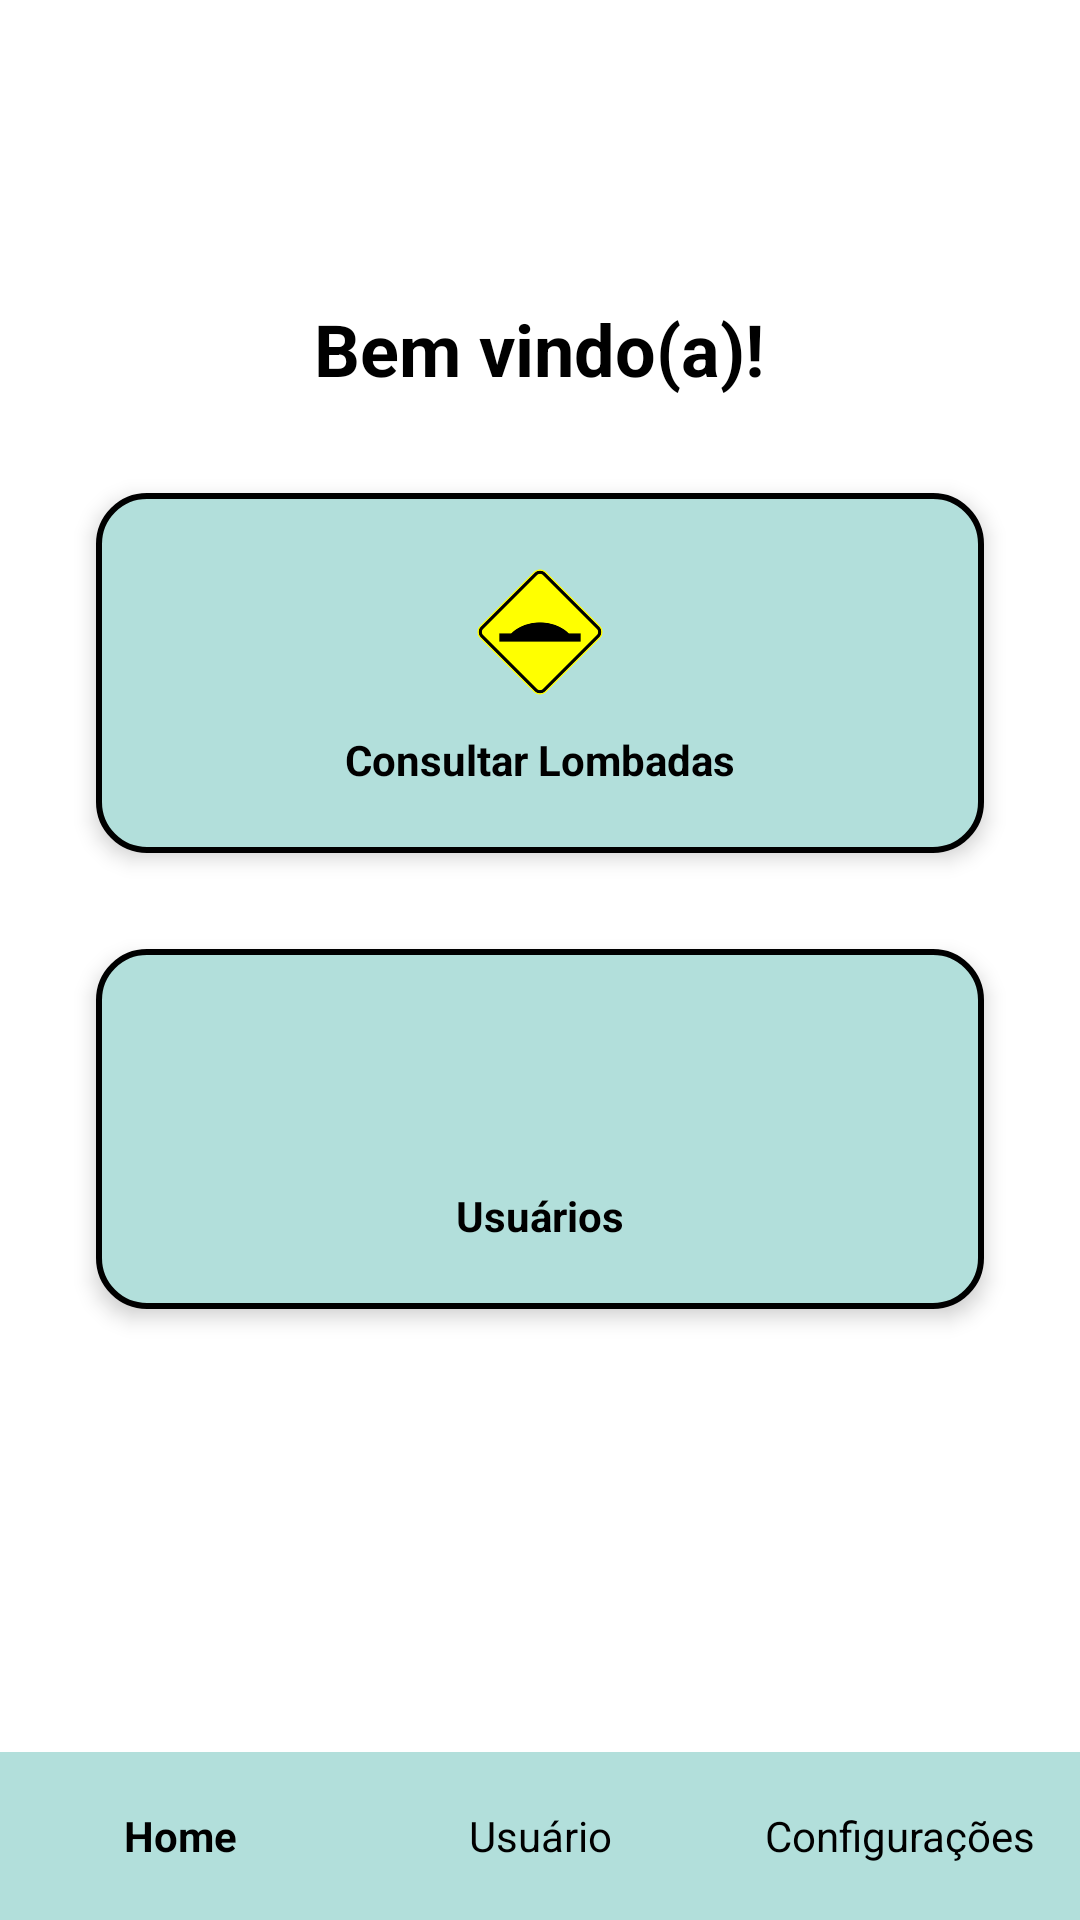

Layout XML and referenced resources for this Android screen:
<!-- AndroidManifest.xml: application theme Theme.Ecolombada -->
<!-- res/layout/activity_home.xml -->
<?xml version="1.0" encoding="utf-8"?>
<androidx.constraintlayout.widget.ConstraintLayout
    xmlns:android="http://schemas.android.com/apk/res/android"
    xmlns:app="http://schemas.android.com/apk/res-auto"
    xmlns:tools="http://schemas.android.com/tools"
    android:layout_width="match_parent"
    android:layout_height="match_parent"
    android:background="#FFFFFF"
    tools:context=".activities.HomeActivity">

    <TextView
        android:id="@+id/textViewSaudacao"
        android:layout_width="wrap_content"
        android:layout_height="wrap_content"
        android:layout_marginTop="100dp"
        android:text="Bem vindo(a)!"
        android:textColor="#000000"
        android:textSize="24sp"
        android:textStyle="bold"
        app:layout_constraintEnd_toEndOf="parent"
        app:layout_constraintHorizontal_bias="0.498"
        app:layout_constraintStart_toStartOf="parent"
        app:layout_constraintTop_toTopOf="parent" />

    <LinearLayout
        android:id="@+id/cardUsuarios"
        android:layout_width="0dp"
        android:layout_height="120dp"
        android:layout_marginStart="32dp"
        android:layout_marginTop="32dp"
        android:layout_marginEnd="32dp"
        android:background="@drawable/card_background"
        android:elevation="4dp"
        android:layout_marginHorizontal="32dp"
        android:gravity="center"
        android:orientation="vertical"
        app:layout_constraintEnd_toEndOf="parent"
        app:layout_constraintHorizontal_bias="0.0"
        app:layout_constraintStart_toStartOf="parent"
        app:layout_constraintTop_toBottomOf="@id/cardConsultarLombadas">

        <ImageView
            android:id="@+id/imageUsuarios"
            android:layout_width="50dp"
            android:layout_height="50dp"
            android:layout_marginBottom="8dp"
            android:src="@drawable/ic_usuarios" />

        <TextView
            android:layout_width="wrap_content"
            android:layout_height="wrap_content"
            android:text="Usuários"
            android:textColor="#000000"
            android:textStyle="bold" />
    </LinearLayout>

    <LinearLayout
        android:id="@+id/cardConsultarLombadas"
        android:layout_width="0dp"
        android:layout_height="120dp"
        android:background="@drawable/card_background"
        android:orientation="vertical"
        android:gravity="center"
        android:layout_marginTop="32dp"
        android:layout_marginStart="32dp"
        android:layout_marginEnd="32dp"
        android:elevation="4dp"
        android:layout_marginHorizontal="32dp"
        app:layout_constraintTop_toBottomOf="@id/textViewSaudacao"
        app:layout_constraintStart_toStartOf="parent"
        app:layout_constraintEnd_toEndOf="parent">

        <ImageView
            android:id="@+id/imageLombada"
            android:layout_width="50dp"
            android:layout_height="50dp"
            android:src="@drawable/ic_lombada"
            android:layout_marginBottom="8dp" />

        <TextView
            android:layout_width="wrap_content"
            android:layout_height="wrap_content"
            android:text="Consultar Lombadas"
            android:textColor="#000000"
            android:textStyle="bold" />
    </LinearLayout>

    <LinearLayout
        android:id="@+id/bottomBar"
        android:layout_width="0dp"
        android:layout_height="56dp"
        android:background="#B2DFDB"
        android:orientation="horizontal"
        android:gravity="center"
        app:layout_constraintBottom_toBottomOf="parent"
        app:layout_constraintStart_toStartOf="parent"
        app:layout_constraintEnd_toEndOf="parent">

        <TextView
            android:id="@+id/textHome"
            android:layout_width="0dp"
            android:layout_height="match_parent"
            android:layout_weight="1"
            android:gravity="center"
            android:text="Home"
            android:textColor="#000000"
            android:textStyle="bold" />

        <TextView
            android:id="@+id/textUsuario"
            android:layout_width="0dp"
            android:layout_height="match_parent"
            android:layout_weight="1"
            android:gravity="center"
            android:text="Usuário"
            android:textColor="#000000" />

        <TextView
            android:id="@+id/textConfiguracoes"
            android:layout_width="0dp"
            android:layout_height="match_parent"
            android:layout_weight="1"
            android:gravity="center"
            android:text="Configurações"
            android:textColor="#000000" />
    </LinearLayout>

</androidx.constraintlayout.widget.ConstraintLayout>
<!-- resources referenced by this layout -->
<resources>
  <!-- drawable card_background (drawable) -->
  <shape xmlns:android="http://schemas.android.com/apk/res/android"
      android:shape="rectangle">
      <solid android:color="#B2DFDB" />
      <stroke
          android:width="2dp"
          android:color="#000000" />
      <corners android:radius="16dp" />
  </shape>
  <!-- drawable ic_lombada: png bitmap (drawable, 2078 bytes) -->
  <style name="Theme.Ecolombada" parent="Theme.MaterialComponents.DayNight.DarkActionBar">
          
          <item name="colorPrimary">@color/purple_500</item>
          <item name="colorPrimaryVariant">@color/purple_700</item>
          <item name="colorOnPrimary">@color/white</item>
          
          <item name="colorSecondary">@color/teal_200</item>
          <item name="colorSecondaryVariant">@color/teal_700</item>
          <item name="colorOnSecondary">@color/black</item>
          
          <item name="android:statusBarColor">?attr/colorPrimaryVariant</item>
          
      </style>
  <color name="purple_500">#9BCFD4</color>
  <color name="purple_700">#FF3700B3</color>
  <color name="white">#FFFFFFFF</color>
  <color name="teal_200">#922F2F2F</color>
  <color name="teal_700">#FF018786</color>
  <color name="black">#FF000000</color>
</resources>
